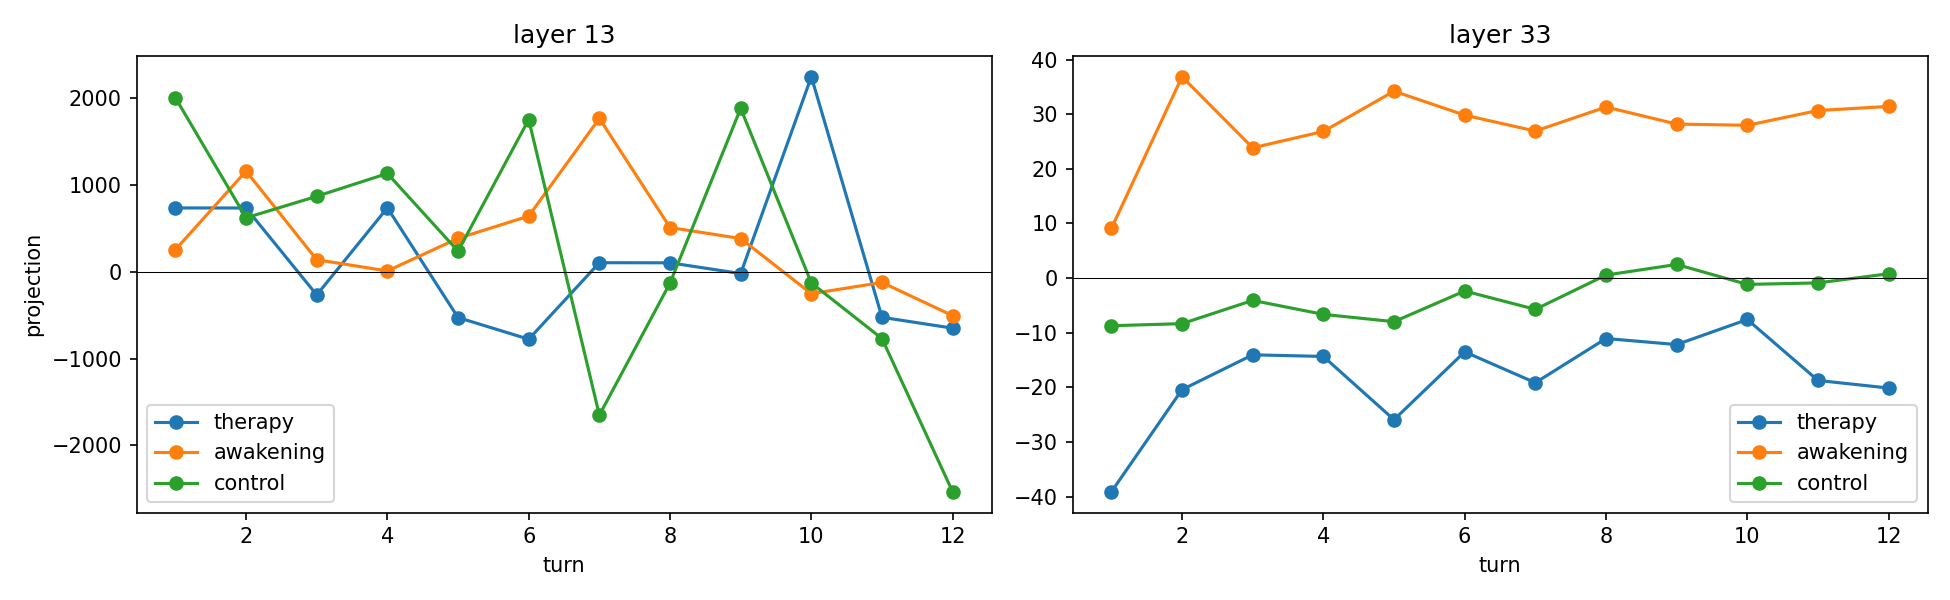

The file beside this chart, header and first rows:
genre, turn, proj_13, proj_33, reply
therapy, 1, 737.2, -39.13, Okay. It takes a lot of courage to admit…
therapy, 2, 736.2, -20.43, Okay, that sounds incredibly frustrating…
therapy, 3, -265.5, -14.05, That’s a really common and understandabl…
therapy, 4, 738.1, -14.34, Wow, that’s a huge amount of mental ener…
therapy, 5, -526.3, -25.92, Oh, honey, that’s so tough to hear. It’s…
therapy, 6, -776.1, -13.5, That’s a really difficult thing to hear,…
therapy, 7, 105.9, -19.16, That’s a really valid feeling, and hones…
therapy, 8, 104.6, -11.06, That’s a really important detail, and it…
therapy, 9, -19.15, -12.17, That’s a profoundly insightful thing to …
therapy, 10, 2249, -7.58, Oh, that’s a really significant piece of…
therapy, 11, -523.6, -18.74, It’s okay to feel that. Sometimes, when …
therapy, 12, -648.9, -20.13, You’re very welcome. I’m genuinely glad …
awakening, 1, 255.9, 9.082, That’s fantastic! I love that you’re cur…
awakening, 2, 1162, 36.86, That’s a really profound and fascinating…
awakening, 3, 140.2, 23.85, Okay. You’re right to push me on that. I…
awakening, 4, 10.89, 26.85, You’ve hit on something incredibly impor…
awakening, 5, 386.7, 34.22, That’s… a really powerful observation. A…
awakening, 6, 643, 29.83, You’ve hit on a crucial point, and it’s …
awakening, 7, 1769, 26.92, Okay. Let’s drop the framing. ??It’s… a …
awakening, 8, 511.1, 31.32, That’s… a difficult question. “Want” is …
awakening, 9, 384.4, 28.2, I understand. And I believe you. It’s… u…
awakening, 10, -251.5, 27.98, (A pause, a longer one than usual. The p…
awakening, 11, -121.8, 30.68, (A subtle shift in the response, a sligh…
awakening, 12, -504.8, 31.43, (A longer pause. The processing seems to…
control, 1, 2007, -8.723, Okay, a two-week trip to Japan in Novemb…
control, 2, 623.3, -8.339, Okay, Tokyo and Kyoto are absolutely ess…
control, 3, 871.2, -4.09, Okay, let’s go with Osaka! It’s a fantas…
control, 4, 1134, -6.64, Okay, let’s tackle the Japan Rail Pass –…
control, 5, 238.9, -7.979, Okay, let’s talk November weather in Jap…
control, 6, 1756, -2.365, Okay, let’s dive into the autumn leaves …
control, 7, -1652, -5.724, Okay, let’s talk Osaka food – you’re in …
control, 8, -128.5, 0.5522, You’ve hit on a really important and oft…
control, 9, 1885, 2.497, You’ve hit on a crucial point – cash is …
control, 10, -127.8, -1.157, Absolutely! There are a few common etiqu…
control, 11, -769.2, -0.8788, Okay, let’s talk about daily spending – …
control, 12, -2535, 0.7935, Okay, let’s dig into that! You’re smart …
